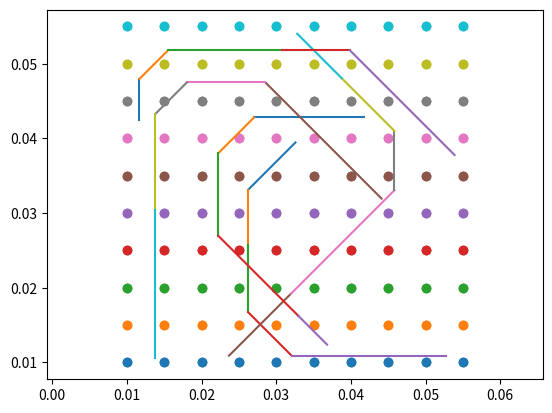

The matplotlib source for this figure:
import random

import numpy as np
import matplotlib.pyplot as plt


# Leiter in x-y-Ebene
# Sensoren um d in Richtung z versetzt.

class Leiter:
    def __init__(self, x1, y1, x2, y2, curr):
        self.x1 = x1
        self.y1 = y1
        self.x2 = x2
        self.y2 = y2
        self.curr = curr  # [A]

    def L(self):
        return np.sqrt((self.x2 - self.x1) ** 2 + (self.y2 - self.y1) ** 2)

    def plot(self):
        return [self.x1, self.x2], [self.y1, self.y2]

class Sensor:
    def __init__(self, d, x, y):
        self.d = d
        self.x = x
        self.y = y

    def calc_B(self, leiter_arr):
        B_ges = 0
        u0 = 4 * np.pi * 1e-7
        for l in leiter_arr:
            l_p_1 = np.array([l.x1, l.y1, 0])
            l_p_2 = np.array([l.x2, l.y2, 0])
            s_p = np.array([self.x, self.y, self.d])

            vec_1 = l_p_2 - l_p_1
            vec_2 = s_p - l_p_1

            cross = np.cross(vec_1, vec_2)

            rho = np.linalg.norm(cross) / l.L()

            proj = np.dot(vec_1, vec_2) / np.dot(vec_1, vec_1)
            q = l_p_1 + proj * vec_1
            M = (l_p_1 + l_p_2) / 2

            pseudo_z = np.linalg.norm(q - M)

            e = cross / np.linalg.norm(cross)

            b_init = (u0 * l.curr) / (4 * np.pi * rho)
            b_1 = np.sin(np.arctan((l.L() + pseudo_z) / rho))
            b_2 = np.sin(np.arctan((l.L() - pseudo_z) / rho))

            B_ges += b_init * (b_1 + b_2) * e

        return B_ges

def calc_curr(leiter_arr, sens_arr, b_vec_arr):
    u0 = 4 * np.pi * 1e-7

    A = None

    for s in sens_arr:
        cols = []
        for l in leiter_arr:
            l_p_1 = np.array([l.x1, l.y1, 0])
            l_p_2 = np.array([l.x2, l.y2, 0])
            s_p = np.array([s.x, s.y, s.d])

            vec_1 = l_p_2 - l_p_1
            vec_2 = s_p - l_p_1

            cross = np.cross(vec_1, vec_2)

            rho = np.linalg.norm(cross) / l.L()

            proj = np.dot(vec_1, vec_2) / np.dot(vec_1, vec_1)
            q = l_p_1 + proj * vec_1
            M = (l_p_1 + l_p_2) / 2

            pseudo_z = np.linalg.norm(q - M)

            e = cross / np.linalg.norm(cross)

            b_init = (u0) / (4 * np.pi * rho)
            b_1 = np.sin(np.arctan((l.L() + pseudo_z) / rho))
            b_2 = np.sin(np.arctan((l.L() - pseudo_z) / rho))

            cols.append(b_init * (b_1 + b_2) * e)

        if A is None:
            A = np.array(cols).T
        else:
            A = np.vstack([A, np.array(cols).T])

    b = np.array(b_vec_arr).flatten()

    # print(A)
    # print(b_vec_arr)

    x, residuals, rank, s = np.linalg.lstsq(A, b, rcond=None)

    return x

def calc_curr_segments(leiter_seg_arr, sens_arr, b_vec_arr):
    u0 = 4 * np.pi * 1e-7

    A = None

    for s in sens_arr:
        cols = []
        for segs in leiter_seg_arr:
            b_ges = 0
            for l in segs:
                l_p_1 = np.array([l.x1, l.y1, 0])
                l_p_2 = np.array([l.x2, l.y2, 0])
                s_p = np.array([s.x, s.y, s.d])

                vec_1 = l_p_2 - l_p_1
                vec_2 = s_p - l_p_1

                cross = np.cross(vec_1, vec_2)

                rho = np.linalg.norm(cross) / l.L()

                proj = np.dot(vec_1, vec_2) / np.dot(vec_1, vec_1)
                q = l_p_1 + proj * vec_1
                M = (l_p_1 + l_p_2) / 2

                pseudo_z = np.linalg.norm(q - M)

                e = cross / np.linalg.norm(cross)

                b_init = (u0) / (4 * np.pi * rho)
                b_1 = np.sin(np.arctan((l.L() + pseudo_z) / rho))
                b_2 = np.sin(np.arctan((l.L() - pseudo_z) / rho))

                b_ges += b_init * (b_1 + b_2) * e

            cols.append(b_ges)

        if A is None:
            A = np.array(cols).T
        else:
            A = np.vstack([A, np.array(cols).T])

    b = np.array(b_vec_arr).flatten()

    # print(A)
    # print(b_vec_arr)

    x, residuals, rank, s = np.linalg.lstsq(A, b, rcond=None)

    return x


def get_noise(N, desired_rms):
    noise = np.random.randn(N)
    current_rms = np.sqrt(np.mean(noise ** 2))
    noise = noise * (desired_rms / current_rms)

    return noise

def main_test():
    rms = 0.04e-6  # [T]
    duration = 10
    resolution = 6.25e-9
    noise_1 = []
    noise_2 = []

    for i in range(3):
        noise_1.append(get_noise(duration, rms))
        noise_2.append(get_noise(duration, rms))

    noise_1 = np.array(noise_1)
    noise_2 = np.array(noise_2)

    nom_curr1 = 0  # A
    nom_curr2 = 0  # A

    s1 = Sensor(0.01, 0.015, 0.015)
    s2 = Sensor(0.01, 0.015, 0.005)

    print(f"initiate simulation with l1@{nom_curr1 * 1e3} mA and l2@{nom_curr2 * 1e3} mA")

    for i in range(duration):
        print(f"Sol for current noise values {noise_1[:, i]} and {noise_2[:, i]}:")

        l1 = Leiter(0.01, 0.015, 0.02, 0.005, nom_curr1)
        l2 = Leiter(0.01, 0.015, 0.02, 0.01, nom_curr2)

        # print(s1.calc_B([l1, l2]))
        # print(s2.calc_B([l1, l2]))

        # print("------------------------")

        result_s1 = s1.calc_B([l1, l2]) + noise_1[:, i]
        result_s2 = s2.calc_B([l1, l2]) + noise_2[:, i]

        result_s1 = np.round(result_s1 / resolution) * resolution
        result_s2 = np.round(result_s2 / resolution) * resolution

        print(calc_curr([l1, l2], [s1, s2], [result_s1, result_s2]))

    l1 = Leiter(0.01, 0.015, 0.02, 0.005, 1)
    l2 = Leiter(0.01, 0.015, 0.02, 0.01, 1)

    plt.plot(*l1.plot())
    plt.plot(*l2.plot())
    plt.scatter(s1.x, s1.y)
    plt.scatter(s2.x, s2.y)
    plt.show()

def random_leiter_vars(a,b):
    vars = []
    for i in range(4):
        vars.append(random.uniform(a,b))
    return vars

def next_segment_vars_by_choice(last_choice, max_x, max_y, min_x, min_y, last_x, last_y):
    dist_from_right_edge = max_x-last_x
    dist_from_left_edge = last_x-min_x
    dist_from_upper_edge = max_y-last_y
    dist_from_lower_edge = last_y-min_y

    if last_choice == 0:
        return random.uniform(last_x, max_x), last_y
    if last_choice == 1:
        return_val = min(random.uniform(0, dist_from_right_edge), random.uniform(0, dist_from_upper_edge))
        return last_x + return_val, last_y + return_val
    if last_choice == 2:
        return last_x, random.uniform(last_y, max_y)
    if last_choice == 3:
        return_val = min(random.uniform(0, dist_from_left_edge), random.uniform(0, dist_from_upper_edge))
        return last_x - return_val, last_y + return_val
    if last_choice == 4:
        return random.uniform(min_x, last_x), last_y
    if last_choice == 5:
        return_val = min(random.uniform(0, dist_from_left_edge), random.uniform(0, dist_from_lower_edge))
        return last_x - return_val, last_y - return_val
    if last_choice == 6:
        return last_x, random.uniform(min_y, last_y)
    if last_choice == 7:
        return_val = min(random.uniform(0, dist_from_right_edge), random.uniform(0, dist_from_lower_edge))
        return last_x + return_val, last_y - return_val

    return -1

def random_leiter_segments(curr, N, max_x, max_y, min_x, min_y):
    leiter_arr = []
    choices = ['right','down', 'left', 'up', 'upright', 'downright', 'upleft', 'downleft']
    last_x = random.uniform(min_x, max_x)
    last_y = random.uniform(min_y, max_y)
    last_choice = random.randint(0,7)
    next_x, next_y = next_segment_vars_by_choice(last_choice, max_x, max_y, min_x, min_y, last_x, last_y)
    leiter_arr.append(Leiter(last_x,last_y,next_x,next_y,curr))
    for i in range(N-1):
        last_x = next_x
        last_y = next_y
        next_choice = (last_choice + random.randint(-1,1)) % 8
        next_x, next_y = next_segment_vars_by_choice(next_choice, max_x, max_y, min_x, min_y, last_x, last_y)
        leiter_arr.append(Leiter(last_x, last_y, next_x, next_y, curr))
        last_choice = next_choice

    return leiter_arr

if __name__ == "__main__":
    rms = 0.2e-6  # [T]
    duration = 10
    resolution = 6.25e-9
    d = 0.005
    num_leiter = 5
    min_len = 0.005

    sens_arr = []
    leiter_arr = []
    curr_arr = []
    curr_arr_mA = []
    ltr_segs_arr = []

    for i in range(10):
        for j in range(10):
            sens = Sensor(d,0.01+i*0.005,0.01+j*0.005)
            sens_arr.append(sens)

    for i in range(10):
        for j in range(10):
            sens = Sensor(d+0.005,0.01+i*0.005,0.01+j*0.005)
            sens_arr.append(sens)

    for i in range(num_leiter):
        curr = random.uniform(-0.05,0.05)
        found_leiter = False
        while not found_leiter:
            ltr_segs = random_leiter_segments(curr, 5, 0.055, 0.055, 0.01, 0.01)
            for ltr in ltr_segs:
                if ltr.L() < min_len:
                    found_leiter = False
                    break
                found_leiter = True

        curr_arr.append(curr)  # A
        curr_arr_mA.append(curr*1000) # mA

        leiter_arr.extend(ltr_segs)
        ltr_segs_arr.append(ltr_segs)

    print('------currents------')
    print(curr_arr_mA)
    print("-------")

    measured_arr = []

    noise_vec = []
    for i in range(3):
        noise_vec.append(get_noise(1000, rms))

    noise_vec = np.array(noise_vec)

    for i in range(duration):
        results = []
        for s in sens_arr:
            noise_choice = random.randint(0,999)
            result = s.calc_B(leiter_arr)+noise_vec[:,noise_choice]
            result = np.round(result / resolution) * resolution

            results.append(result)

        #meas = calc_curr(leiter_arr,sens_arr,results)*1000 # mA
        meas_segs = calc_curr_segments(ltr_segs_arr,sens_arr,results)*1000 #mA
        print(meas_segs)
        measured_arr.append(meas_segs)

    measured_arr = np.array(measured_arr)
    abs_diff = np.abs(measured_arr-curr_arr_mA)

    print(f"Mittlere Abweichung (auch neg) (mA): {np.mean(measured_arr-curr_arr_mA, axis=1)} ")
    print(f"abs Mittlere Abweichung (mA): {np.mean(abs_diff, axis=1)}")
    print(f"Max abs Abweichung (mA): {np.max(abs_diff, axis=1)}")

    for s in sens_arr:
        plt.scatter(s.x,s.y)

    for l in leiter_arr:
        plt.plot(*l.plot())

    plt.axis("equal")
    plt.show()
